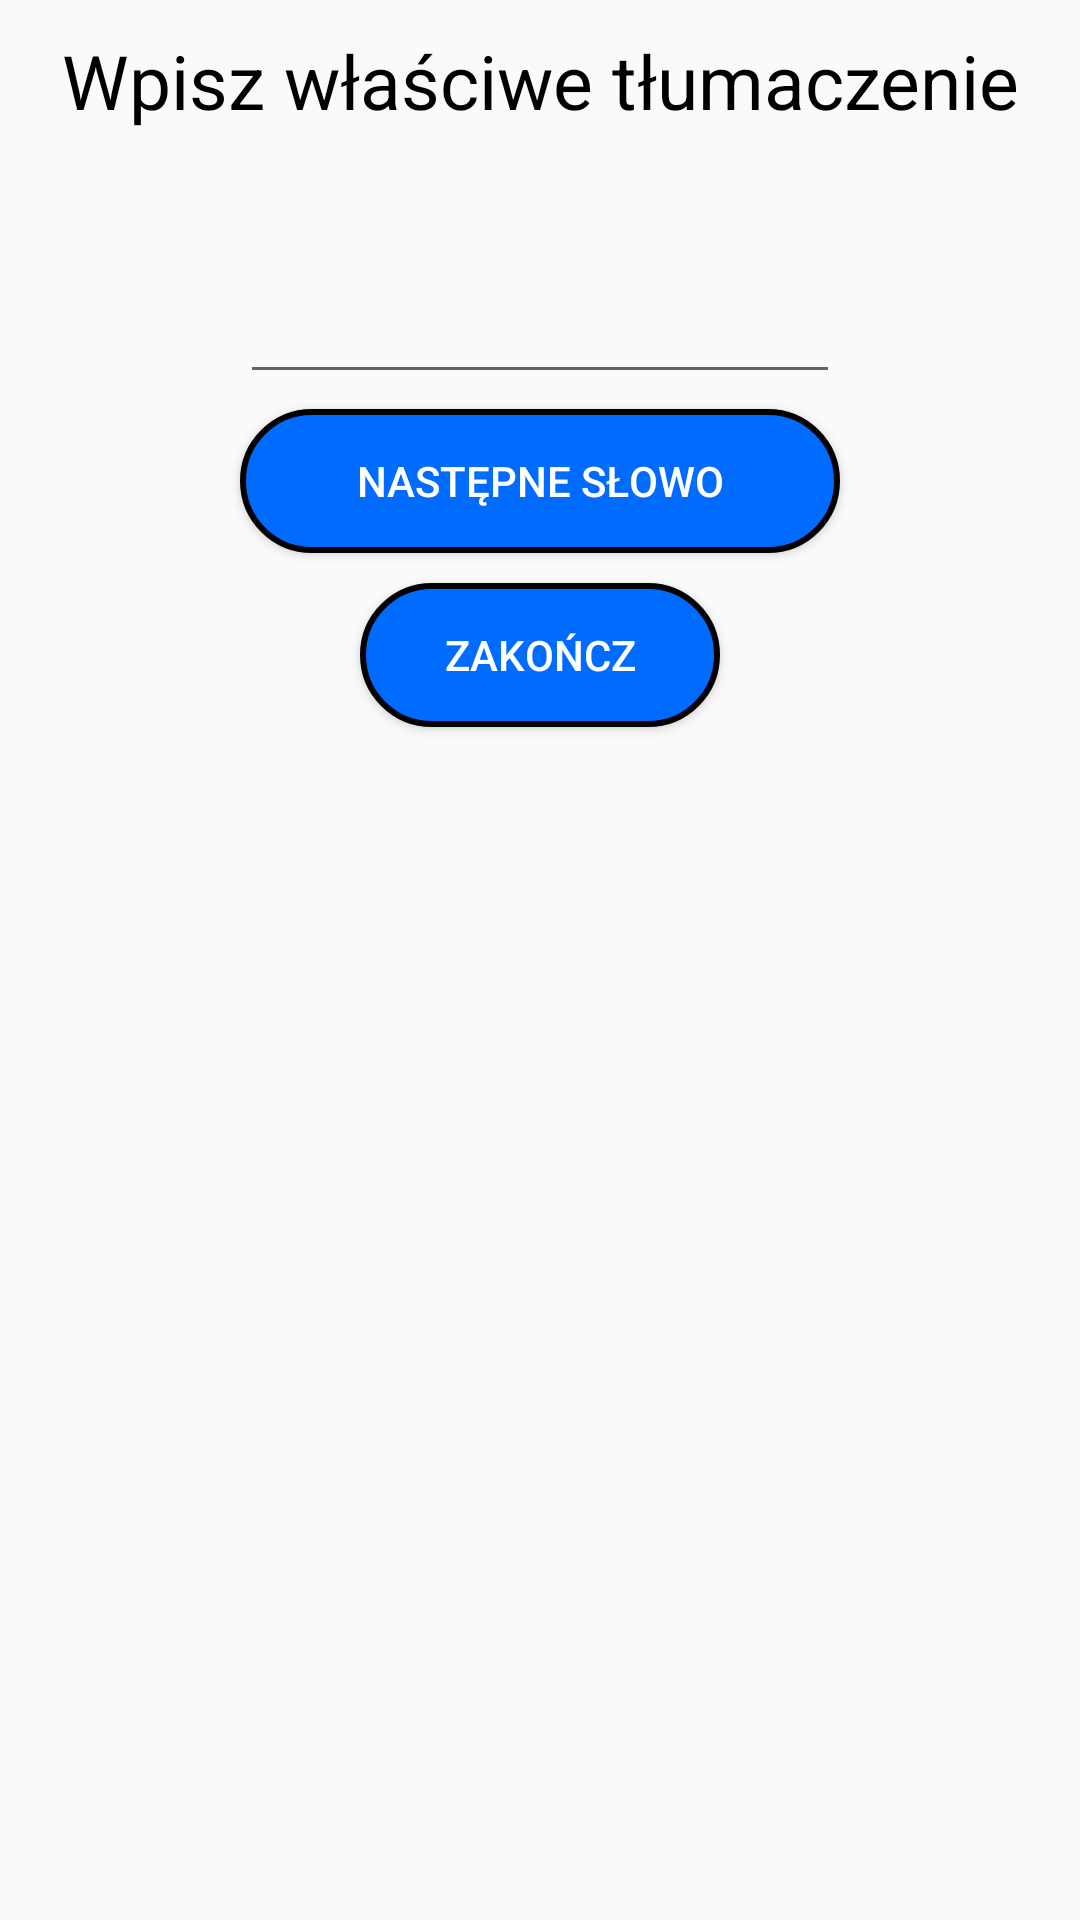

Write the Android layout XML for this screen, with the resource values it uses.
<!-- AndroidManifest.xml: application theme Theme.AppCompat.DayNight -->
<!-- res/layout/activity_trudny__test.xml -->
<?xml version="1.0" encoding="utf-8"?>
<LinearLayout xmlns:android="http://schemas.android.com/apk/res/android"
    xmlns:app="http://schemas.android.com/apk/res-auto"
    xmlns:tools="http://schemas.android.com/tools"
    android:layout_width="match_parent"
    android:layout_height="match_parent"
    android:orientation="vertical"
    android:gravity="top"
    tools:context=".Testy.Trudny_Test">

    <include layout="@layout/wpisuj_slowo_layout"/>

    <Button
        android:id="@+id/button_nastepne_slowo_test_trudny"
        android:layout_width="200dp"
        android:layout_height="wrap_content"
        android:layout_gravity="center"
        app:cornerRadius="25sp"
        android:layout_margin="5dp"
        android:textColor="@color/white"
        android:background="@drawable/custom_button"
        android:text="@string/nast_pne_s_owo"/>

    <Button
        android:id="@+id/koniectesttrudny"
        android:layout_width="120dp"
        android:layout_height="wrap_content"
        android:layout_gravity="center"
        app:cornerRadius="25sp"
        android:layout_margin="5dp"
        android:textColor="@color/white"
        android:background="@drawable/custom_button"
        android:text="@string/zako_cz"/>

</LinearLayout>
<!-- res/layout/wpisuj_slowo_layout.xml (included above) -->
<?xml version="1.0" encoding="utf-8"?>
<LinearLayout xmlns:android="http://schemas.android.com/apk/res/android"
    android:layout_width="wrap_content"
    android:layout_height="wrap_content"
    android:orientation="vertical"
    android:layout_gravity="center">

    <TextView
        android:layout_width="wrap_content"
        android:layout_height="wrap_content"
        android:text="@string/wybierz_w_a_ciw_tlumaczenie"
        android:textColor="@color/black"
        android:textAlignment="center"
        android:layout_gravity="center"
        android:layout_marginTop="30dp"
        android:textSize="25sp"
        android:layout_margin="10dp"/>

    <TextView
        android:id="@+id/slowo_wpisywanie"
        android:layout_gravity="center"
        android:layout_width="200dp"
        android:textAlignment="center"
        android:textColor="@color/black"
        android:layout_height="wrap_content"
        android:textSize="15sp"
        android:layout_margin="10dp"/>

    <EditText
        android:id="@+id/edit_slowo"
        android:layout_width="200dp"
        android:layout_height="wrap_content"
        android:textAlignment="center"
        android:layout_gravity="center"
        android:textSize="15sp"
        android:autofillHints="odpowiedz"/>

</LinearLayout>
<!-- resources referenced by this layout -->
<resources>
  <color name="black">#FF000000</color>
  <color name="white">#FFFFFFFF</color>
  <!-- drawable custom_button (drawable) -->
  <?xml version="1.0" encoding="utf-8"?>
  <shape
      xmlns:android="http://schemas.android.com/apk/res/android"
      android:shape="rectangle">
      <corners android:radius="25sp"/>
      <padding android:left="5dp" android:right="5dp" android:top="5dp" android:bottom="5dp"/>
      <stroke android:width="2sp" android:color="@color/black"/>
      <gradient android:startColor="@color/blue1" android:endColor="@color/blue1" android:centerColor="@color/blue1"/>
  </shape>
  <string name="nast_pne_s_owo">Następne słowo</string>
  <string name="wybierz_w_a_ciw_tlumaczenie">Wpisz właściwe tłumaczenie</string>
  <string name="zako_cz">Zakończ</string>
  <color name="blue1">#006BFF</color>
</resources>
